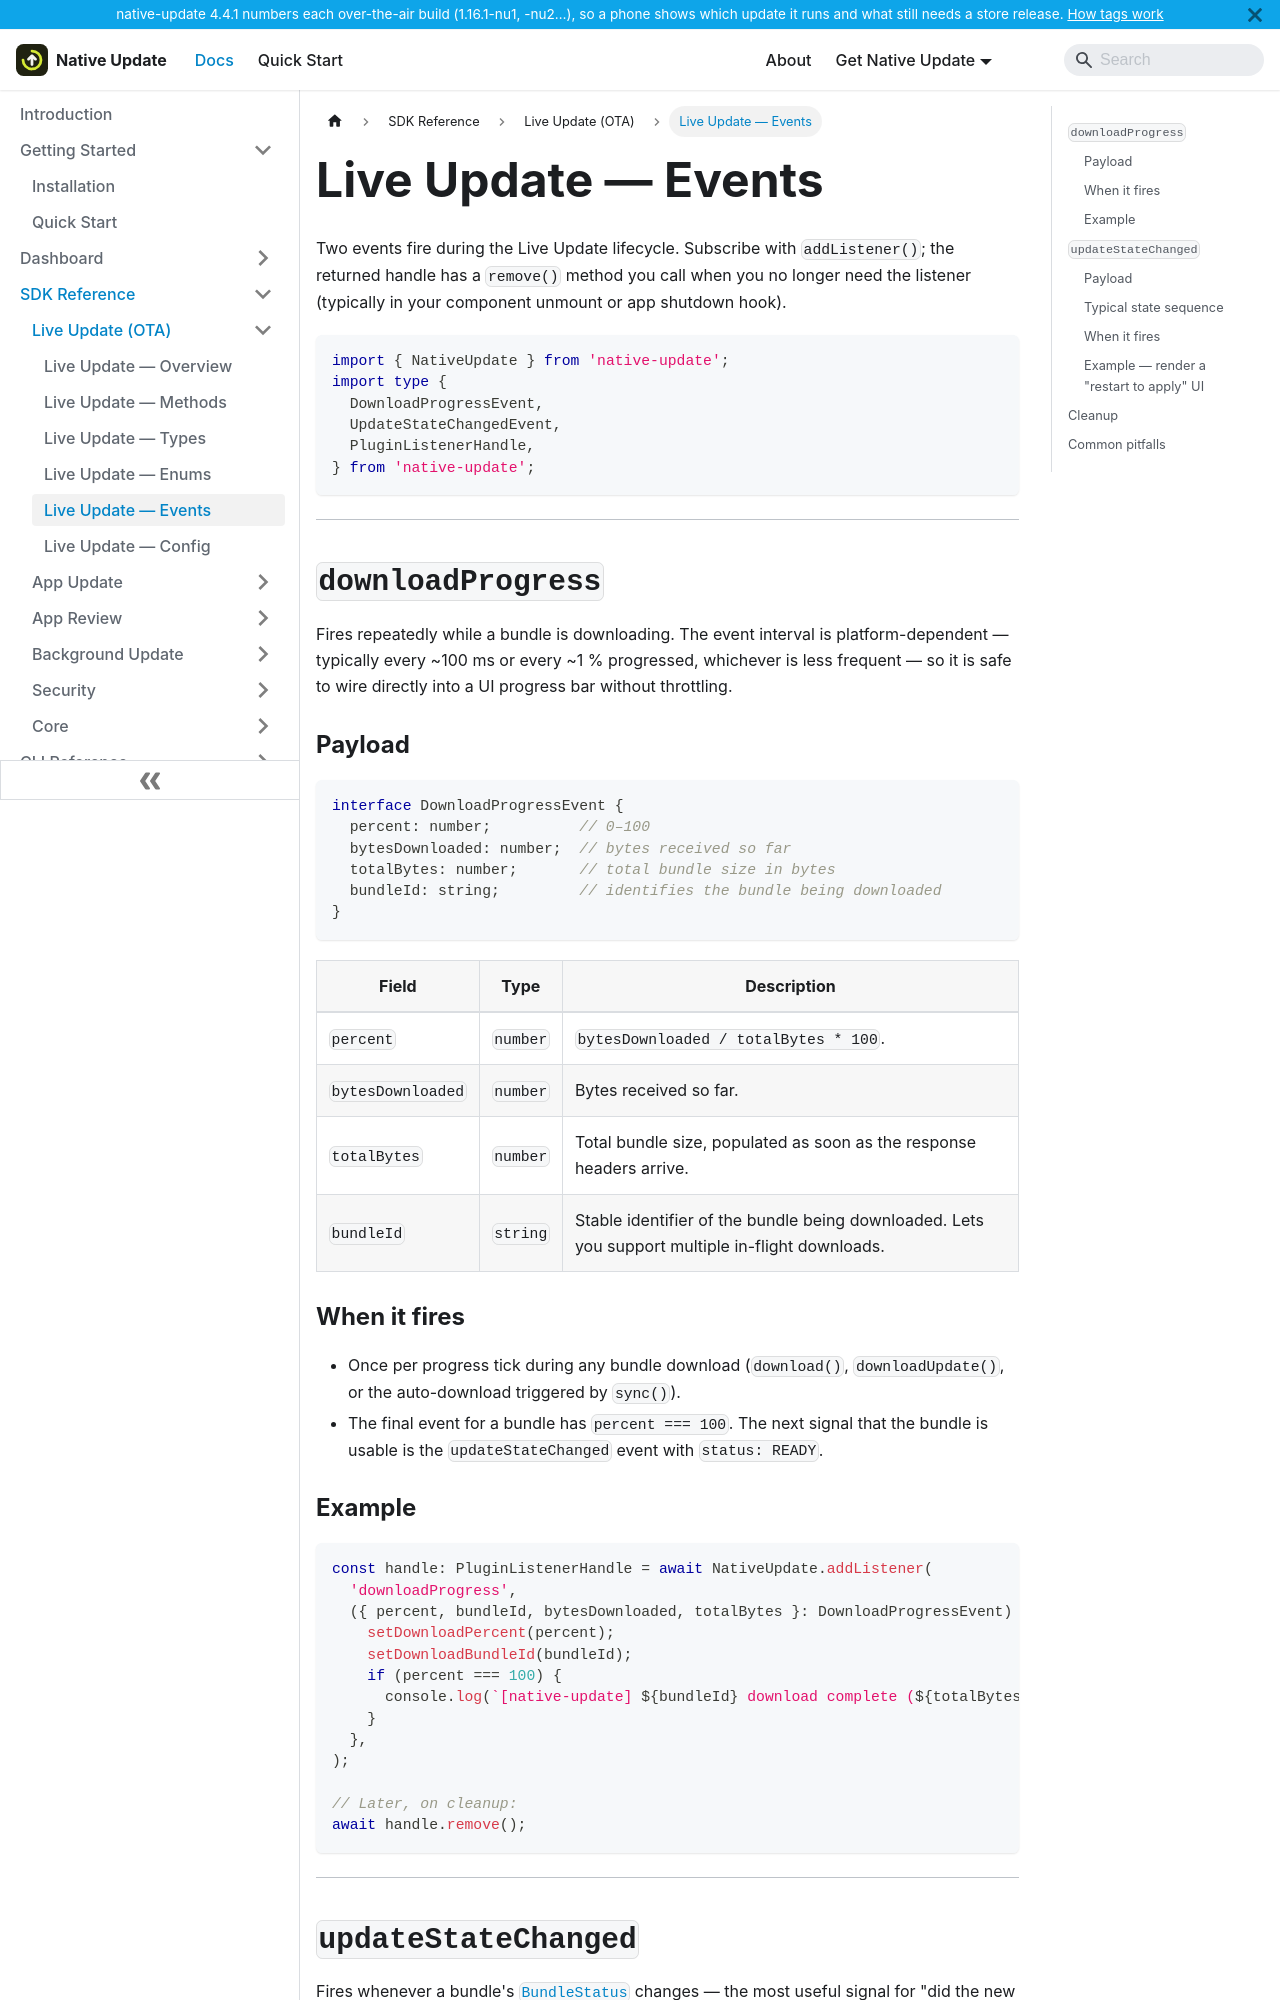

repository: aoneahsan/native-update-docs · page: reference/sdk/live-update/events.html · generator: docusaurus

---
sidebar_position: 5
title: Live Update — Events
description: Event reference for the Live Update API of native-update — downloadProgress and updateStateChanged. Includes payload shapes, when they fire, and a complete listener-and-cleanup pattern.
keywords: [native-update events, downloadProgress, updateStateChanged, native-update addListener]
last_update:
  date: 2026-05-10
  author: Native Update team
---

# Live Update — Events

Two events fire during the Live Update lifecycle. Subscribe with `addListener()`; the returned handle has a `remove()` method you call when you no longer need the listener (typically in your component unmount or app shutdown hook).

```typescript
import { NativeUpdate } from 'native-update';
import type {
  DownloadProgressEvent,
  UpdateStateChangedEvent,
  PluginListenerHandle,
} from 'native-update';
```

---

## `downloadProgress`

Fires repeatedly while a bundle is downloading. The event interval is platform-dependent — typically every ~100 ms or every ~1 % progressed, whichever is less frequent — so it is safe to wire directly into a UI progress bar without throttling.

### Payload

```typescript
interface DownloadProgressEvent {
  percent: number;          // 0–100
  bytesDownloaded: number;  // bytes received so far
  totalBytes: number;       // total bundle size in bytes
  bundleId: string;         // identifies the bundle being downloaded
}
```

| Field | Type | Description |
|---|---|---|
| `percent` | `number` | `bytesDownloaded / totalBytes * 100`. |
| `bytesDownloaded` | `number` | Bytes received so far. |
| `totalBytes` | `number` | Total bundle size, populated as soon as the response headers arrive. |
| `bundleId` | `string` | Stable identifier of the bundle being downloaded. Lets you support multiple in-flight downloads. |

### When it fires

- Once per progress tick during any bundle download (`download()`, `downloadUpdate()`, or the auto-download triggered by `sync()`).
- The final event for a bundle has `percent === 100`. The next signal that the bundle is usable is the `updateStateChanged` event with `status: READY`.
